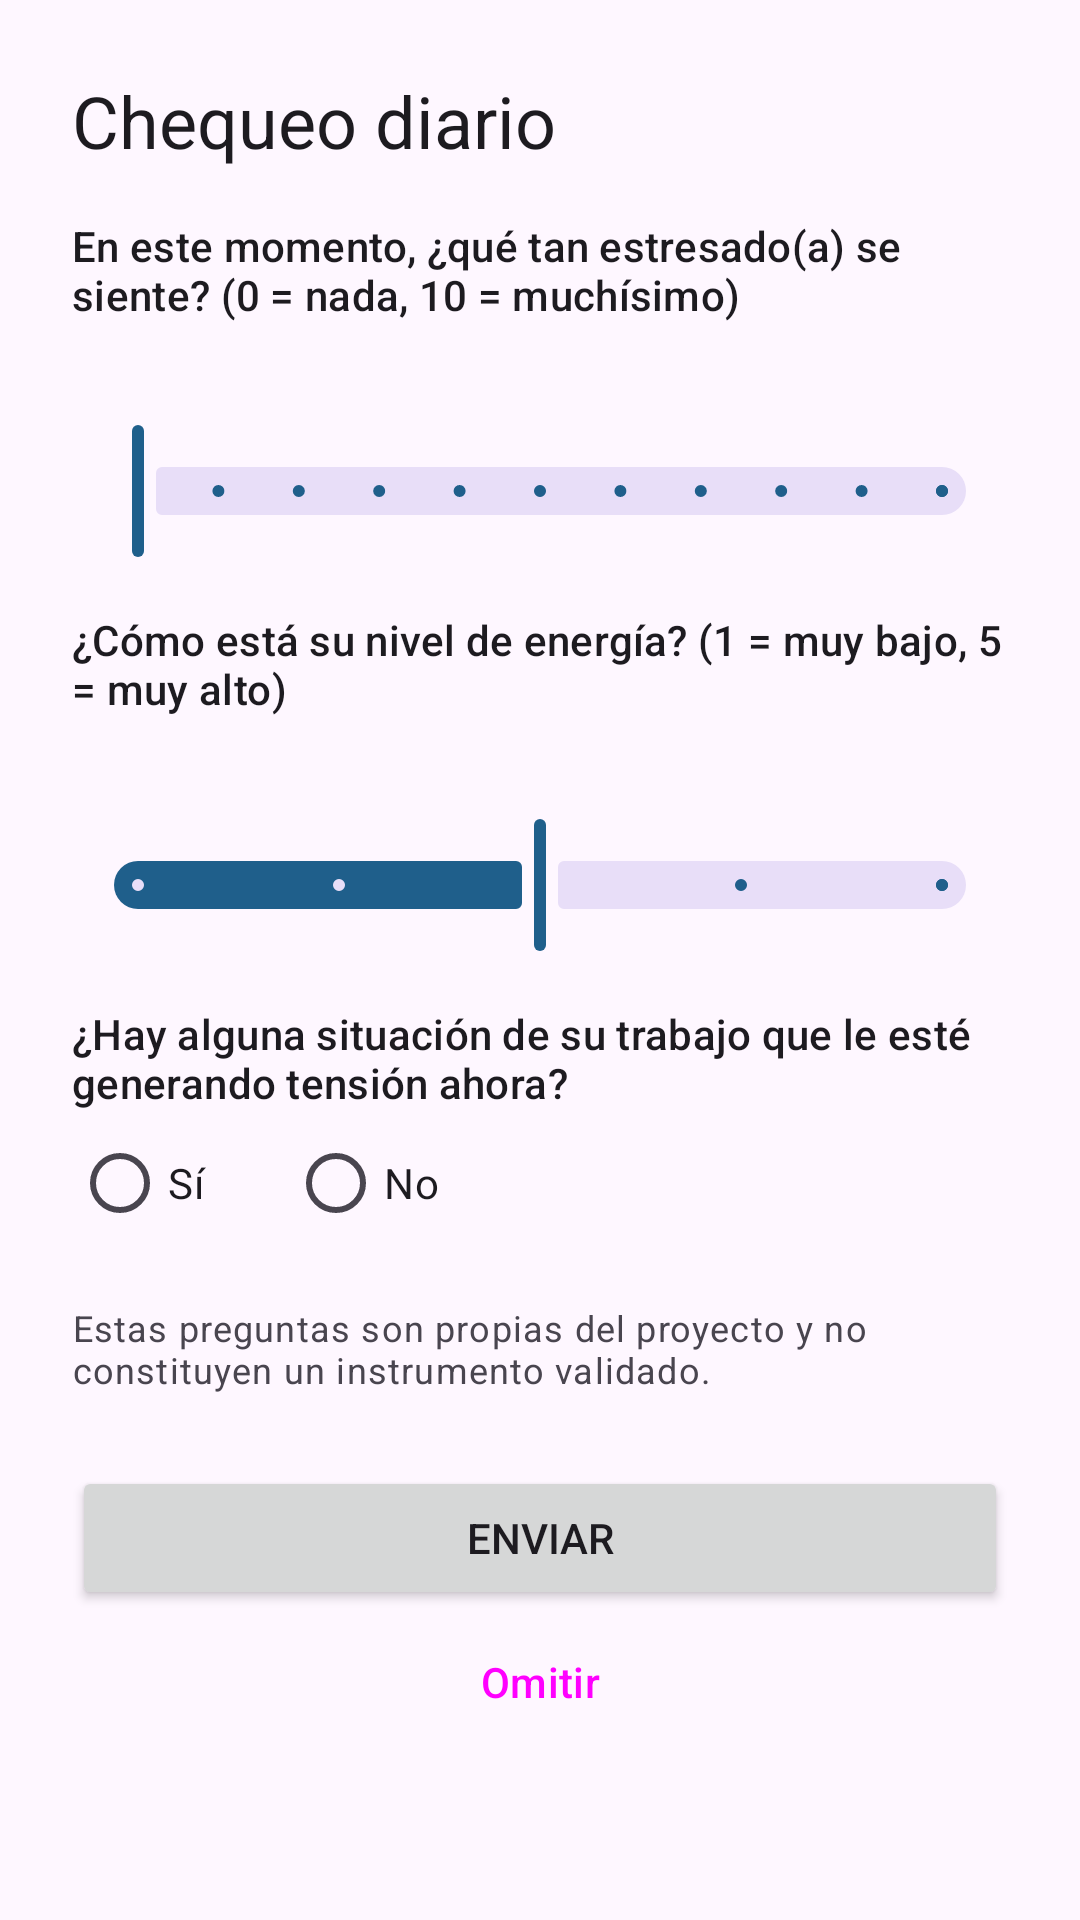

Reconstruct the res/layout file that produces this screen, plus the resources it refers to.
<!-- AndroidManifest.xml: application theme Theme.GestionEstres -->
<!-- res/layout/activity_chequeo.xml -->
<?xml version="1.0" encoding="utf-8"?>
<ScrollView xmlns:android="http://schemas.android.com/apk/res/android"
    android:fitsSystemWindows="true"
    xmlns:app="http://schemas.android.com/apk/res-auto"
    android:layout_width="match_parent"
    android:layout_height="match_parent">

    <LinearLayout
        android:layout_width="match_parent"
        android:layout_height="wrap_content"
        android:orientation="vertical"
        android:padding="24dp">

        <TextView
            android:id="@+id/textoTitulo"
            android:layout_width="wrap_content"
            android:layout_height="wrap_content"
            android:layout_marginBottom="16dp"
            android:text="@string/titulo_chequeo"
            android:textAppearance="?attr/textAppearanceHeadlineSmall" />

        <TextView
            android:layout_width="match_parent"
            android:layout_height="wrap_content"
            android:text="@string/pregunta_estres"
            android:textAppearance="?attr/textAppearanceTitleSmall" />

        <com.google.android.material.slider.Slider
            android:id="@+id/deslizadorEstres"
            android:layout_width="match_parent"
            android:layout_height="wrap_content"
            android:stepSize="1"
            android:value="0"
            android:valueFrom="0"
            android:valueTo="10"
            app:labelBehavior="visible" />

        <TextView
            android:layout_width="match_parent"
            android:layout_height="wrap_content"
            android:layout_marginTop="16dp"
            android:text="@string/pregunta_energia"
            android:textAppearance="?attr/textAppearanceTitleSmall" />

        <com.google.android.material.slider.Slider
            android:id="@+id/deslizadorEnergia"
            android:layout_width="match_parent"
            android:layout_height="wrap_content"
            android:stepSize="1"
            android:value="3"
            android:valueFrom="1"
            android:valueTo="5"
            app:labelBehavior="visible" />

        <TextView
            android:layout_width="match_parent"
            android:layout_height="wrap_content"
            android:layout_marginTop="16dp"
            android:text="@string/pregunta_tension"
            android:textAppearance="?attr/textAppearanceTitleSmall" />

        <RadioGroup
            android:id="@+id/grupoTension"
            android:layout_width="match_parent"
            android:layout_height="wrap_content"
            android:orientation="horizontal">

            <RadioButton
                android:id="@+id/opcionTensionSi"
                android:layout_width="wrap_content"
                android:layout_height="wrap_content"
                android:text="@string/si" />

            <RadioButton
                android:id="@+id/opcionTensionNo"
                android:layout_width="wrap_content"
                android:layout_height="wrap_content"
                android:layout_marginStart="24dp"
                android:text="@string/no" />
        </RadioGroup>

        
        <TextView
            android:layout_width="match_parent"
            android:layout_height="wrap_content"
            android:layout_marginTop="16dp"
            android:text="@string/aviso_instrumento"
            android:textAppearance="?attr/textAppearanceBodySmall" />

        <Button
            android:id="@+id/botonEnviar"
            android:layout_width="match_parent"
            android:layout_height="wrap_content"
            android:layout_marginTop="24dp"
            android:text="@string/boton_enviar" />

        <Button
            android:id="@+id/botonOmitir"
            style="@style/Widget.Material3.Button.TextButton"
            android:layout_width="match_parent"
            android:layout_height="wrap_content"
            android:text="@string/boton_omitir" />
    </LinearLayout>
</ScrollView>
<!-- resources referenced by this layout -->
<resources>
  <string name="aviso_instrumento">Estas preguntas son propias del proyecto y no constituyen un instrumento validado.</string>
  <string name="boton_enviar">Enviar</string>
  <string name="boton_omitir">Omitir</string>
  <string name="no">No</string>
  <string name="pregunta_energia">¿Cómo está su nivel de energía? (1 = muy bajo, 5 = muy alto)</string>
  <string name="pregunta_estres">En este momento, ¿qué tan estresado(a) se siente? (0 = nada, 10 = muchísimo)</string>
  <string name="pregunta_tension">¿Hay alguna situación de su trabajo que le esté generando tensión ahora?</string>
  <string name="si">Sí</string>
  <string name="titulo_chequeo">Chequeo diario</string>
  <style name="Theme.GestionEstres" parent="Theme.Material3.DayNight.NoActionBar">
          <item name="colorPrimary">@color/primario</item>
          <item name="colorOnPrimary">@android:color/white</item>
      </style>
  <color name="primario">#1F5F8B</color>
</resources>
